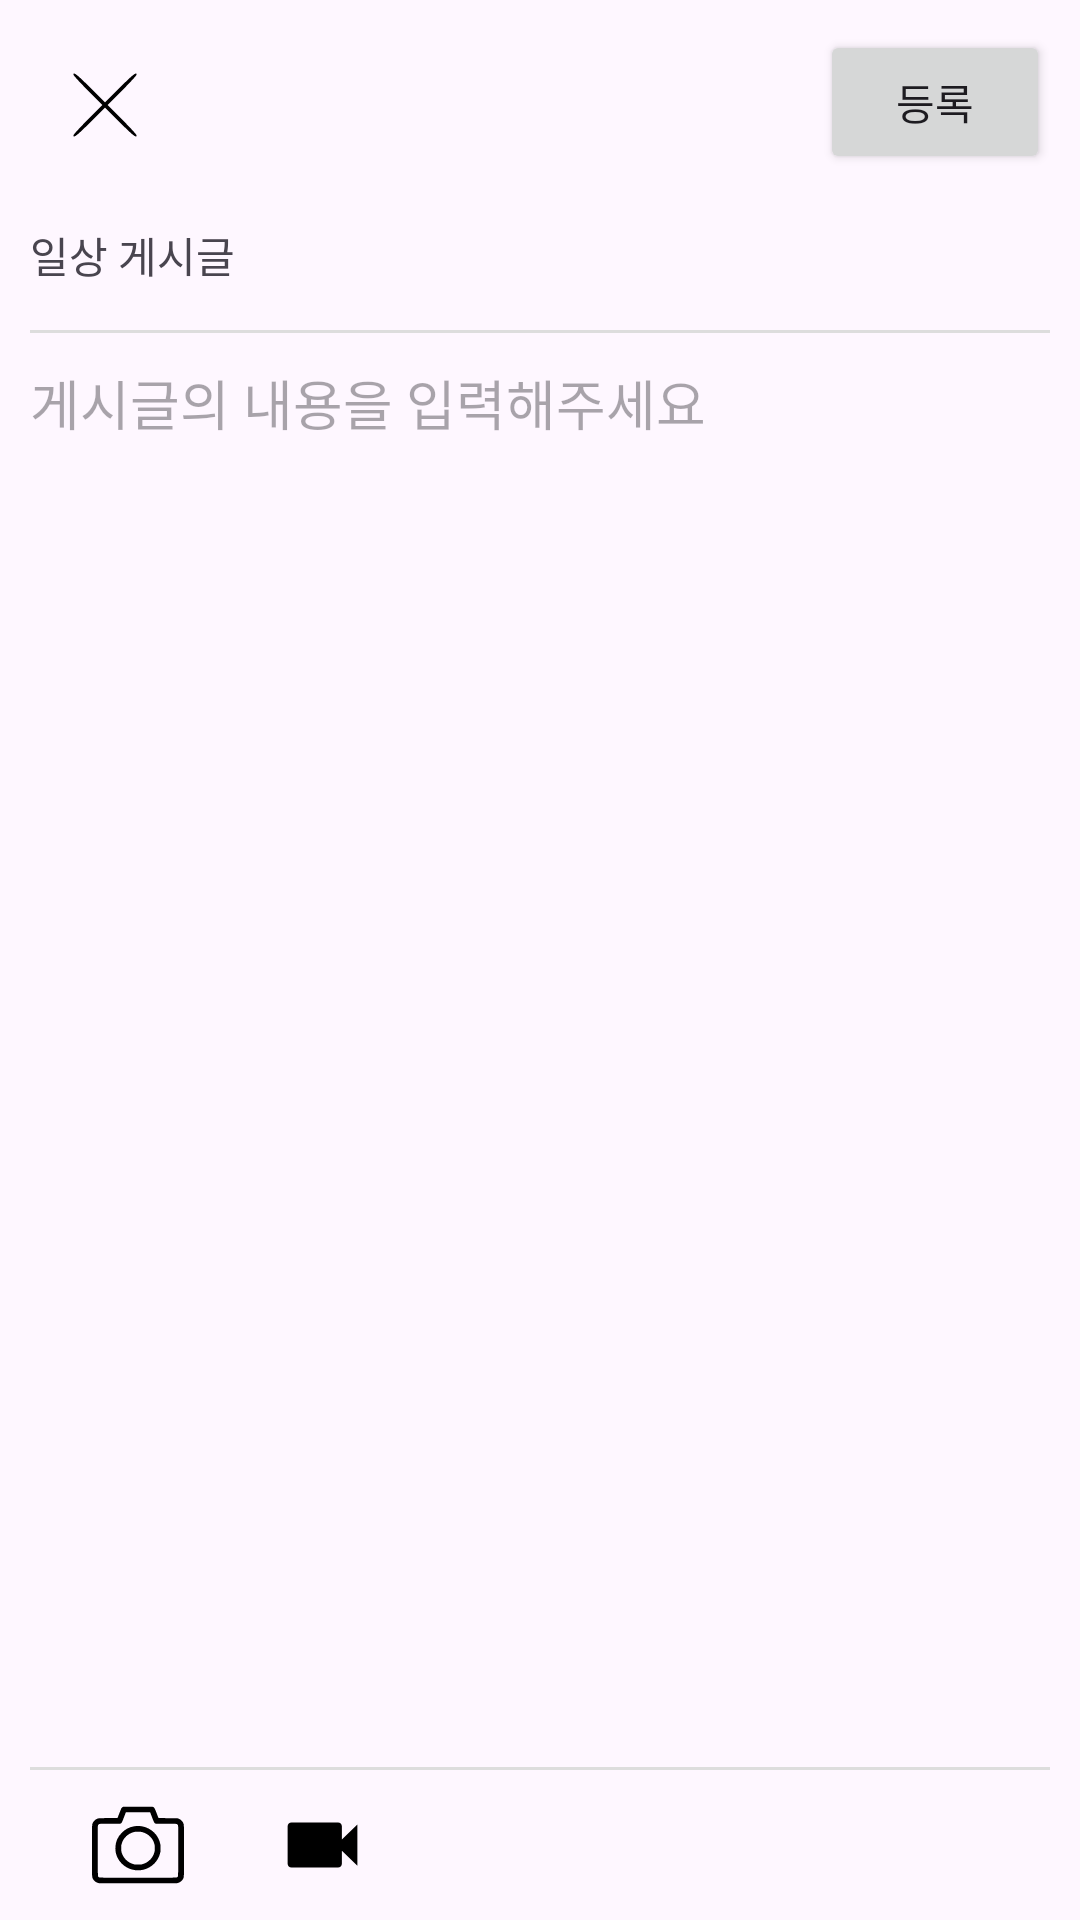

Reconstruct the res/layout file that produces this screen, plus the resources it refers to.
<!-- AndroidManifest.xml: application theme Theme.MZCommunity -->
<!-- res/layout/activity_posting.xml -->
<?xml version="1.0" encoding="utf-8"?>
<androidx.constraintlayout.widget.ConstraintLayout xmlns:android="http://schemas.android.com/apk/res/android"
    xmlns:app="http://schemas.android.com/apk/res-auto"
    xmlns:tools="http://schemas.android.com/tools"
    android:layout_width="match_parent"
    android:layout_height="match_parent"
    tools:context="view.PostingActivity">

    <LinearLayout
        android:id="@+id/topLayout"
        android:layout_width="0dp"
        android:layout_height="50dp"
        android:layout_marginTop="10dp"

        android:orientation="horizontal"
        app:layout_constraintStart_toStartOf="parent"
        app:layout_constraintTop_toTopOf="parent">

        <ImageView
            android:id="@+id/exit"
            android:layout_width="50dp"
            android:layout_height="wrap_content"
            android:layout_marginLeft="10dp"
            android:background="@drawable/thin_cancel"

            />

        <View
            android:layout_width="0dp"
            android:layout_height="wrap_content"
            android:layout_weight="8" />

        <Button
            android:layout_width="50dp"
            android:layout_height="wrap_content"
            android:layout_marginRight="10dp"
            android:layout_weight="1"
            android:text="@string/posting" />

    </LinearLayout>

    <LinearLayout
        android:id="@+id/linearLayout"
        android:layout_width="match_parent"
        android:layout_height="50dp"

        android:orientation="horizontal"
        app:layout_constraintStart_toStartOf="parent"
        app:layout_constraintTop_toBottomOf="@+id/topLayout">

        <TextView
            android:id="@+id/boardSort"
            android:layout_width="wrap_content"
            android:layout_height="wrap_content"
            android:layout_gravity="center"
            android:layout_marginLeft="10dp"
            android:layout_weight="7"
            android:text="@string/daily_board" />

        <LinearLayout
            android:id="@+id/dropDownMenu"
            android:layout_width="0dp"
            android:layout_height="match_parent"
            android:layout_marginRight="10dp"
            android:layout_weight="1"
            android:background="@drawable/baseline_arrow_drop_down_24" />

    </LinearLayout>

    <View
        android:id="@+id/view2"
        android:layout_width="match_parent"
        android:layout_height="1dp"
        android:layout_marginLeft="10dp"
        android:layout_marginRight="10dp"
        android:background="@color/line_color"
        app:layout_constraintStart_toStartOf="@+id/boardContents"
        app:layout_constraintTop_toBottomOf="@+id/linearLayout" />

    <EditText
        android:id="@+id/boardContents"
        android:layout_width="match_parent"
        android:layout_height="0dp"
        android:layout_marginLeft="10dp"
        android:layout_marginTop="10dp"
        android:background="@android:color/transparent"
        android:gravity="top"
        android:hint="@string/board_hint"
        app:layout_constraintBottom_toTopOf="@+id/view"
        app:layout_constraintStart_toStartOf="parent"
        app:layout_constraintTop_toBottomOf="@+id/view2" />

    <View
        android:id="@+id/view"
        android:layout_width="match_parent"
        android:layout_height="1dp"
        android:layout_marginLeft="10dp"
        android:layout_marginRight="10dp"
        android:layout_marginBottom="10dp"
        android:background="@color/line_color"
        app:layout_constraintBottom_toTopOf="@+id/fileLayout" />

    <LinearLayout
        android:id="@+id/fileLayout"
        android:layout_width="0dp"
        android:layout_height="30dp"
        android:layout_marginBottom="10dp"
        android:gravity="center"
        android:orientation="horizontal"
        app:layout_constraintBottom_toBottomOf="parent"
        app:layout_constraintEnd_toStartOf="@+id/guideline2"
        app:layout_constraintStart_toStartOf="parent">

        <View
            android:layout_width="0dp"
            android:layout_height="wrap_content"
            android:layout_weight="1" />

        <ImageView
            android:layout_width="0dp"
            android:layout_height="match_parent"
            android:layout_weight="1"
            android:background="@drawable/camera" />

        <View
            android:layout_width="0dp"
            android:layout_height="wrap_content"
            android:layout_weight="1" />

        <ImageView
            android:layout_width="0dp"
            android:layout_height="match_parent"
            android:layout_weight="1"
            android:background="@drawable/baseline_videocam_24"></ImageView>

        <View
            android:layout_width="0dp"
            android:layout_height="wrap_content"
            android:layout_weight="1" />

        <ImageView
            android:layout_width="0dp"
            android:layout_height="match_parent"
            android:layout_weight="1"
            android:background="@drawable/baseline_image_24"></ImageView>

        <View
            android:layout_width="0dp"
            android:layout_height="wrap_content"
            android:layout_weight="1" />

    </LinearLayout>

    <androidx.constraintlayout.widget.Guideline
        android:id="@+id/guideline2"
        android:layout_width="wrap_content"
        android:layout_height="wrap_content"
        android:orientation="vertical"
        app:layout_constraintGuide_percent="0.6" />

</androidx.constraintlayout.widget.ConstraintLayout>
<!-- resources referenced by this layout -->
<resources>
  <color name="line_color">#DDDDDD</color>
  <!-- drawable baseline_videocam_24 (drawable) -->
  <vector android:height="512dp" android:tint="#000000"
      android:viewportHeight="24" android:viewportWidth="24"
      xmlns:android="http://schemas.android.com/apk/res/android" android:width="512dp">
      <path android:fillColor="@android:color/white" android:pathData="M17,10.5V7c0,-0.55 -0.45,-1 -1,-1H4c-0.55,0 -1,0.45 -1,1v10c0,0.55 0.45,1 1,1h12c0.55,0 1,-0.45 1,-1v-3.5l4,4v-11l-4,4z"/>
  </vector>
  <!-- drawable camera (drawable) -->
  <vector xmlns:android="http://schemas.android.com/apk/res/android"
      android:width="512dp"
      android:height="512dp"
      android:viewportWidth="512"
      android:viewportHeight="512">
    <path
        android:pathData="M172,39.1c-3.5,1.4 -6.9,4.8 -8.9,8.9 -1,1.9 -6.2,15.1 -11.6,29.2l-9.8,25.8 -49.2,-0c-28.5,-0 -51.5,0.4 -54.6,1 -17.8,3.3 -33.1,18.1 -36.8,35.8 -1.6,7.5 -1.6,289.9 0,297.4 3.7,17.7 19,32.5 36.8,35.8 7.4,1.4 428.8,1.4 436.2,-0 17.8,-3.3 33.1,-18.1 36.8,-35.8 1.6,-7.5 1.6,-289.9 0,-297.4 -3.3,-15.4 -14.8,-28.5 -30.4,-34.4 -4.6,-1.7 -9.1,-1.9 -57.6,-2.2l-52.7,-0.3 -10.3,-27.2c-10.7,-28 -12.5,-31.6 -17.2,-35.1 -2.8,-2.1 -3.4,-2.1 -85.5,-2.3 -53.6,-0.1 -83.6,0.2 -85.2,0.8zM333.4,96.3c11.8,31.2 12.6,32.9 16.8,35.9l3.3,2.3 58.7,0.5c57.3,0.5 58.7,0.5 61.5,2.6 1.5,1.1 3.6,3.6 4.6,5.5 1.6,3.2 1.7,11.8 1.5,146.6 -0.3,143 -0.3,143.2 -2.4,146 -1.1,1.5 -3.6,3.6 -5.5,4.5 -3.2,1.7 -15.6,1.8 -215.9,1.8 -200.3,-0 -212.7,-0.1 -215.9,-1.8 -1.9,-0.9 -4.4,-3 -5.5,-4.5 -2.1,-2.8 -2.1,-3 -2.4,-146 -0.2,-134.8 -0.1,-143.4 1.5,-146.6 1,-1.9 3.1,-4.4 4.6,-5.5 2.8,-2.1 4.2,-2.1 61.5,-2.6l58.7,-0.5 3.3,-2.3c4.2,-3 5,-4.7 16.8,-35.9l9.9,-26.3 67.5,-0 67.5,-0 9.9,26.3z"
        android:fillColor="#000000"
        android:strokeColor="#00000000"/>
    <path
        android:pathData="M233.8,149.6c-25.8,4.6 -47.7,16.2 -66.8,35.4 -24.9,24.8 -37,54.1 -37,89 0,20.7 4.2,38.6 13.1,56.4 31.4,62.2 107.3,87.6 169.1,56.5 35.9,-18 61.4,-52.2 68.3,-91.3 1.9,-11.2 1.9,-31.8 0,-42.9 -9.2,-52.7 -50.5,-94 -103.2,-103.2 -10.6,-1.9 -33,-1.8 -43.5,0.1zM282.3,183.4c31.6,9.5 55.5,33.7 64.7,65.7 3.1,10.6 3.9,31.6 1.5,43 -7.1,35.3 -33,63 -68.2,73.1 -6.7,2 -10.2,2.3 -24.3,2.3 -14.1,-0 -17.6,-0.3 -24.3,-2.3 -32.8,-9.4 -57.3,-33.8 -66.7,-66.3 -3.1,-10.6 -3.9,-31.6 -1.5,-43 6.5,-32.1 28.4,-58.2 58.5,-69.8 12.9,-5 19.8,-6.1 36.5,-5.7 12.7,0.3 16.4,0.8 23.8,3z"
        android:fillColor="#000000"
        android:strokeColor="#00000000"/>
  </vector>
  <!-- drawable thin_cancel (drawable) -->
  <vector xmlns:android="http://schemas.android.com/apk/res/android"
      android:width="204dp"
      android:height="204dp"
      android:viewportWidth="204"
      android:viewportHeight="204">
    <path
        android:pathData="M59,60.7c0,1 8.9,10.7 19.7,21.5l19.8,19.8 -19.8,19.8c-10.8,10.8 -19.7,20.5 -19.7,21.5 0,4.1 4.7,0.5 23.2,-18l19.8,-19.8 19.8,19.8c18.5,18.5 23.2,22.1 23.2,18 0,-1 -8.9,-10.7 -19.7,-21.5l-19.8,-19.8 19.8,-19.8c10.8,-10.8 19.7,-20.5 19.7,-21.5 0,-4.1 -4.7,-0.5 -23.2,18l-19.8,19.8 -19.8,-19.8c-18.5,-18.5 -23.2,-22.1 -23.2,-18z"
        android:fillColor="#000000"
        android:strokeColor="#00000000"/>
  </vector>
  <string name="board_hint">게시글의 내용을 입력해주세요</string>
  <string name="daily_board">일상 게시글</string>
  <string name="posting">등록</string>
  <style name="Theme.MZCommunity" parent="Base.Theme.MZCommunity" />
  <style name="Base.Theme.MZCommunity" parent="Theme.Material3.DayNight.NoActionBar">
          
          
           <item name="colorPrimary">@color/theme</item>
      </style>
  <color name="theme">#53A7F5</color>
</resources>
